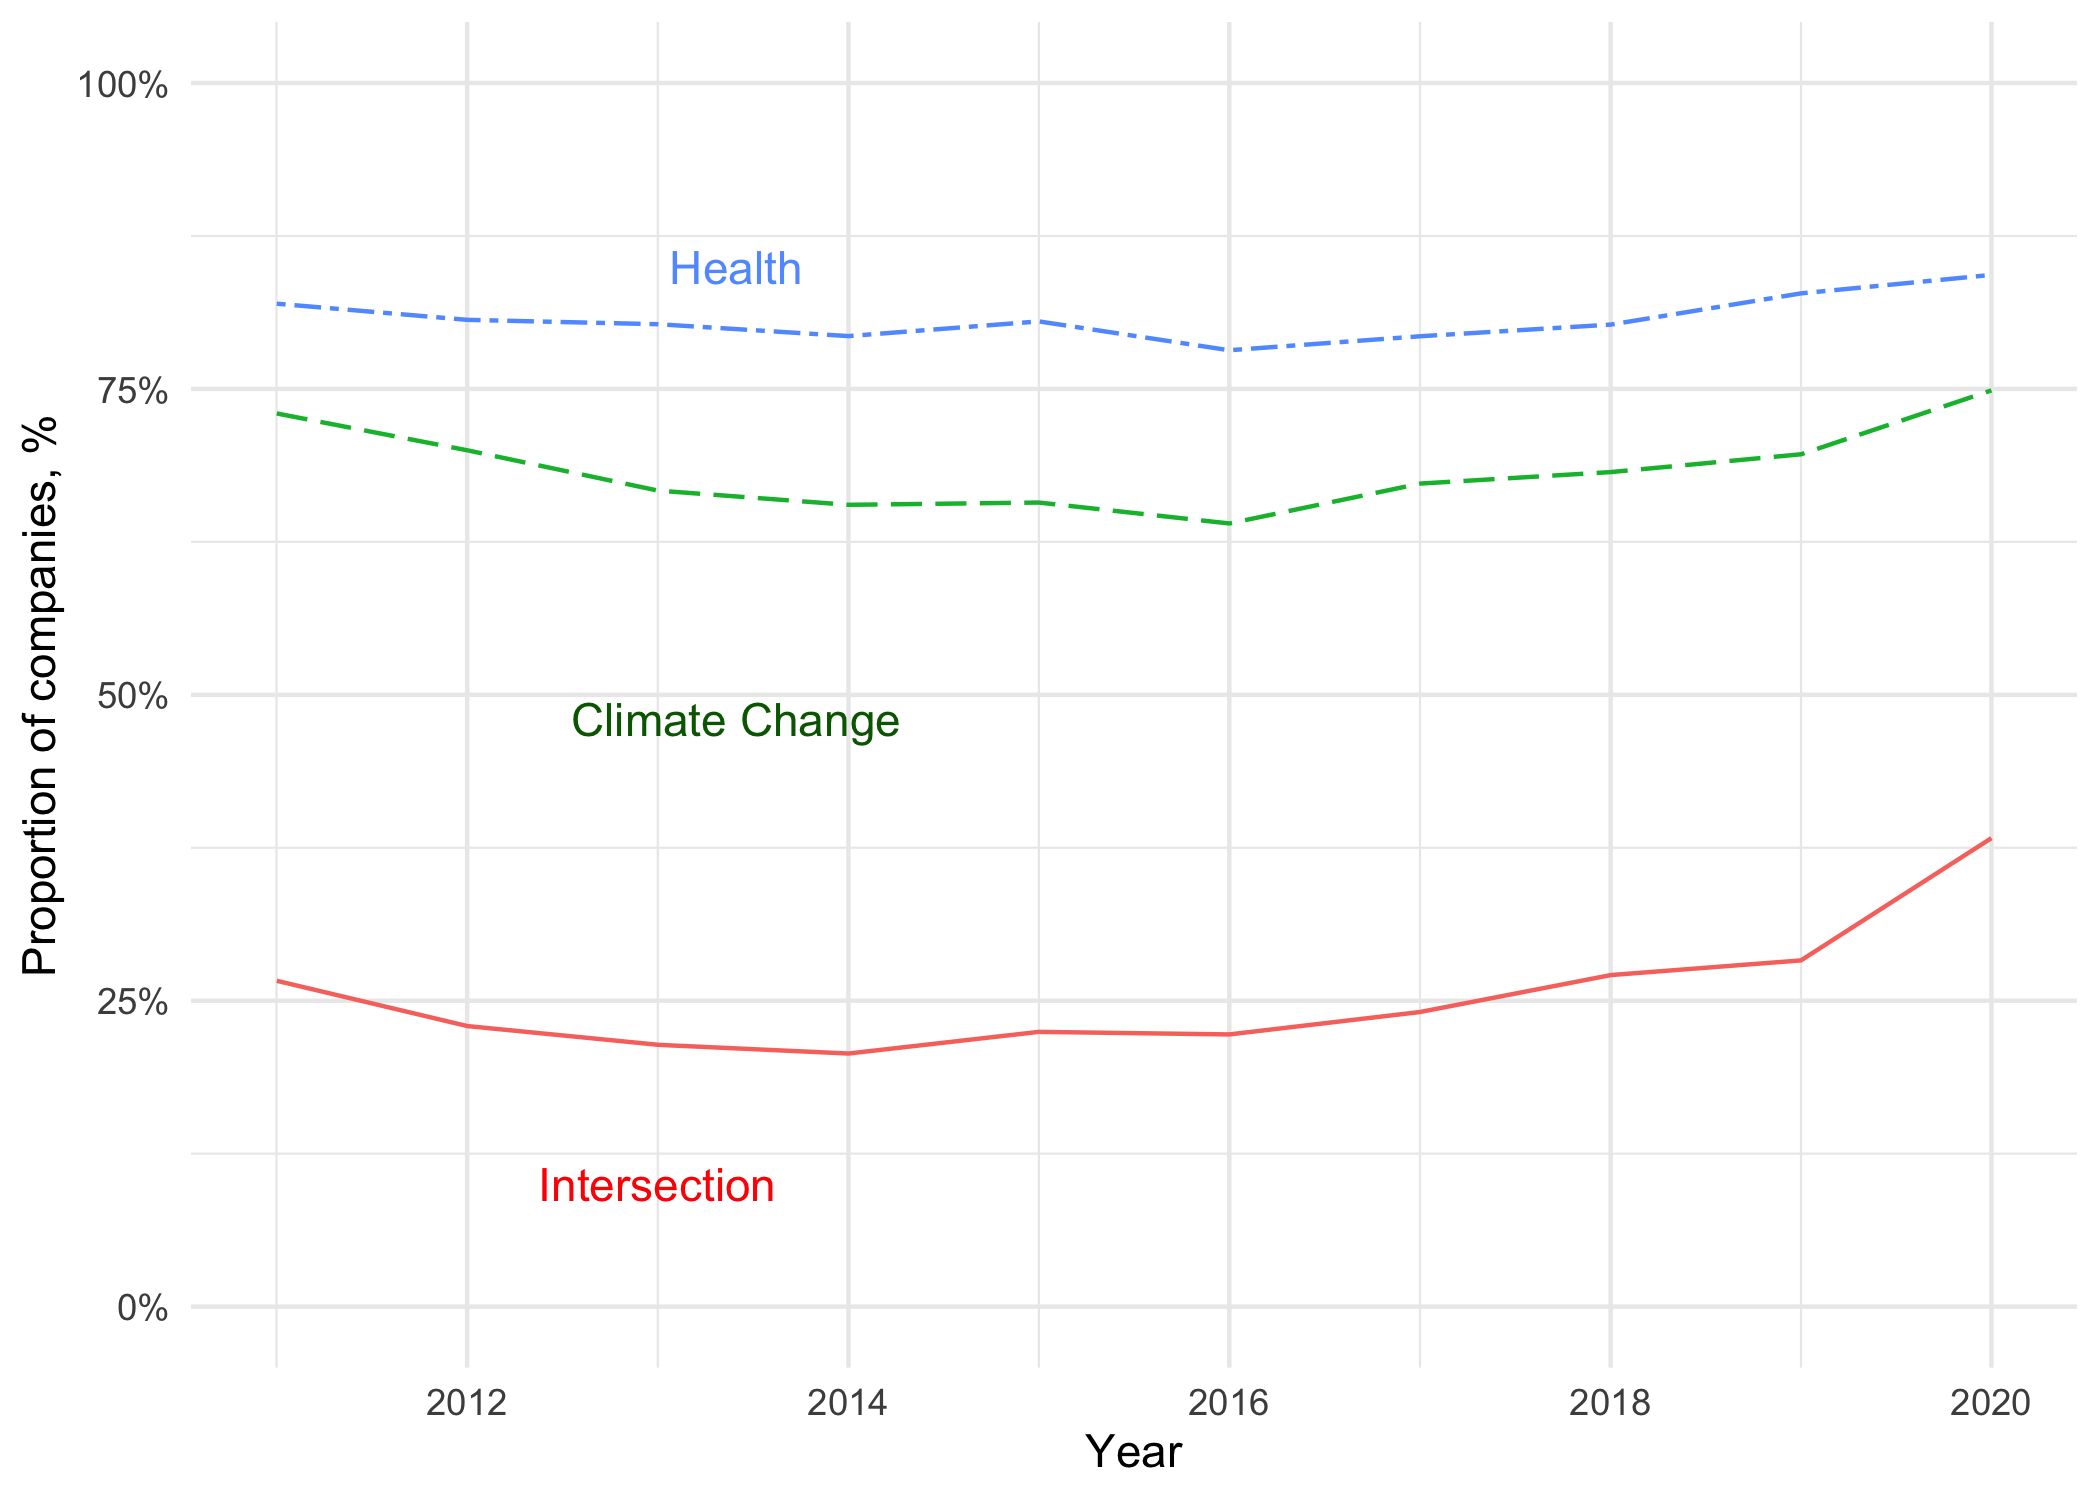

The data file committed next to this chart (first rows):
Year, Climate, Health, Intersection
2011, 0.73, 0.82, 0.27
2012, 0.7, 0.81, 0.23
2013, 0.67, 0.8, 0.21
2014, 0.66, 0.79, 0.21
2015, 0.66, 0.81, 0.22
2016, 0.64, 0.78, 0.22
2017, 0.67, 0.79, 0.24
2018, 0.68, 0.8, 0.27
2019, 0.7, 0.83, 0.28
2020, 0.75, 0.84, 0.38
